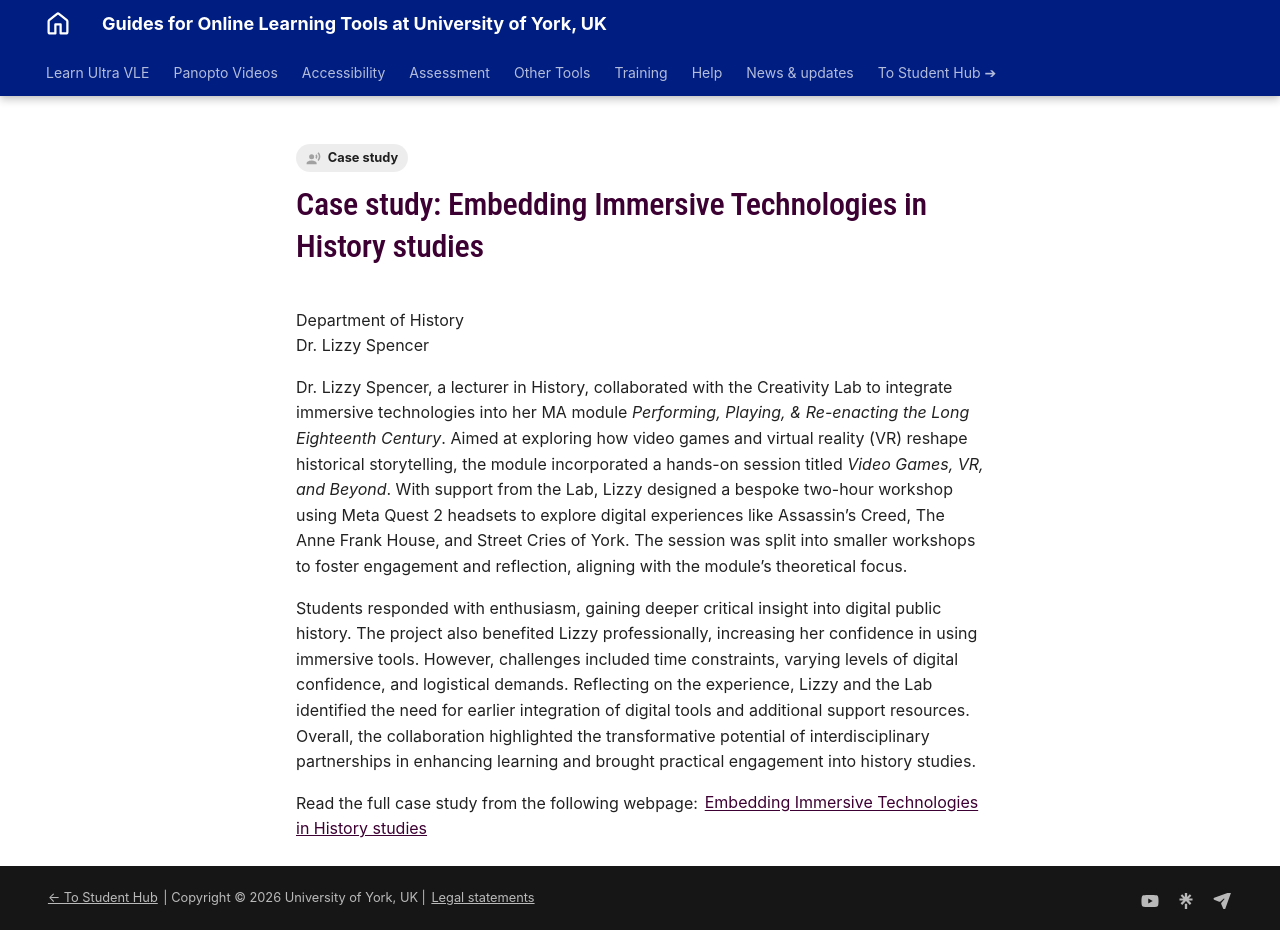

repository: PDLT-University-of-York/test-split-site · page: training/case-studies/history-vr/index.html · generator: mkdocs

---
tags:
    - Case study
---

# Case study: Embedding Immersive Technologies in History studies

Department of History<br />Dr. Lizzy Spencer

Dr. Lizzy Spencer, a lecturer in History, collaborated with the Creativity Lab to integrate immersive technologies into her MA module *Performing, Playing, & Re-enacting the Long Eighteenth Century*. Aimed at exploring how video games and virtual reality (VR) reshape historical storytelling, the module incorporated a hands-on session titled *Video Games, VR, and Beyond*. With support from the Lab, Lizzy designed a bespoke two-hour workshop using Meta Quest 2 headsets to explore digital experiences like Assassin’s Creed, The Anne Frank House, and Street Cries of York. The session was split into smaller workshops to foster engagement and reflection, aligning with the module’s theoretical focus.

Students responded with enthusiasm, gaining deeper critical insight into digital public history. The project also benefited Lizzy professionally, increasing her confidence in using immersive tools. However, challenges included time constraints, varying levels of digital confidence, and logistical demands. Reflecting on the experience, Lizzy and the Lab identified the need for earlier integration of digital tools and additional support resources. Overall, the collaboration highlighted the transformative potential of interdisciplinary partnerships in enhancing learning and brought practical engagement into history studies.


Read the full case study from the following webpage: [Embedding Immersive Technologies in History studies](https://elearningyork.wpcomstaging.com/2025/02/11/virtual-reality-in-learning-and-teaching-case-studies-from-pet-and-hyms/#nav05)
